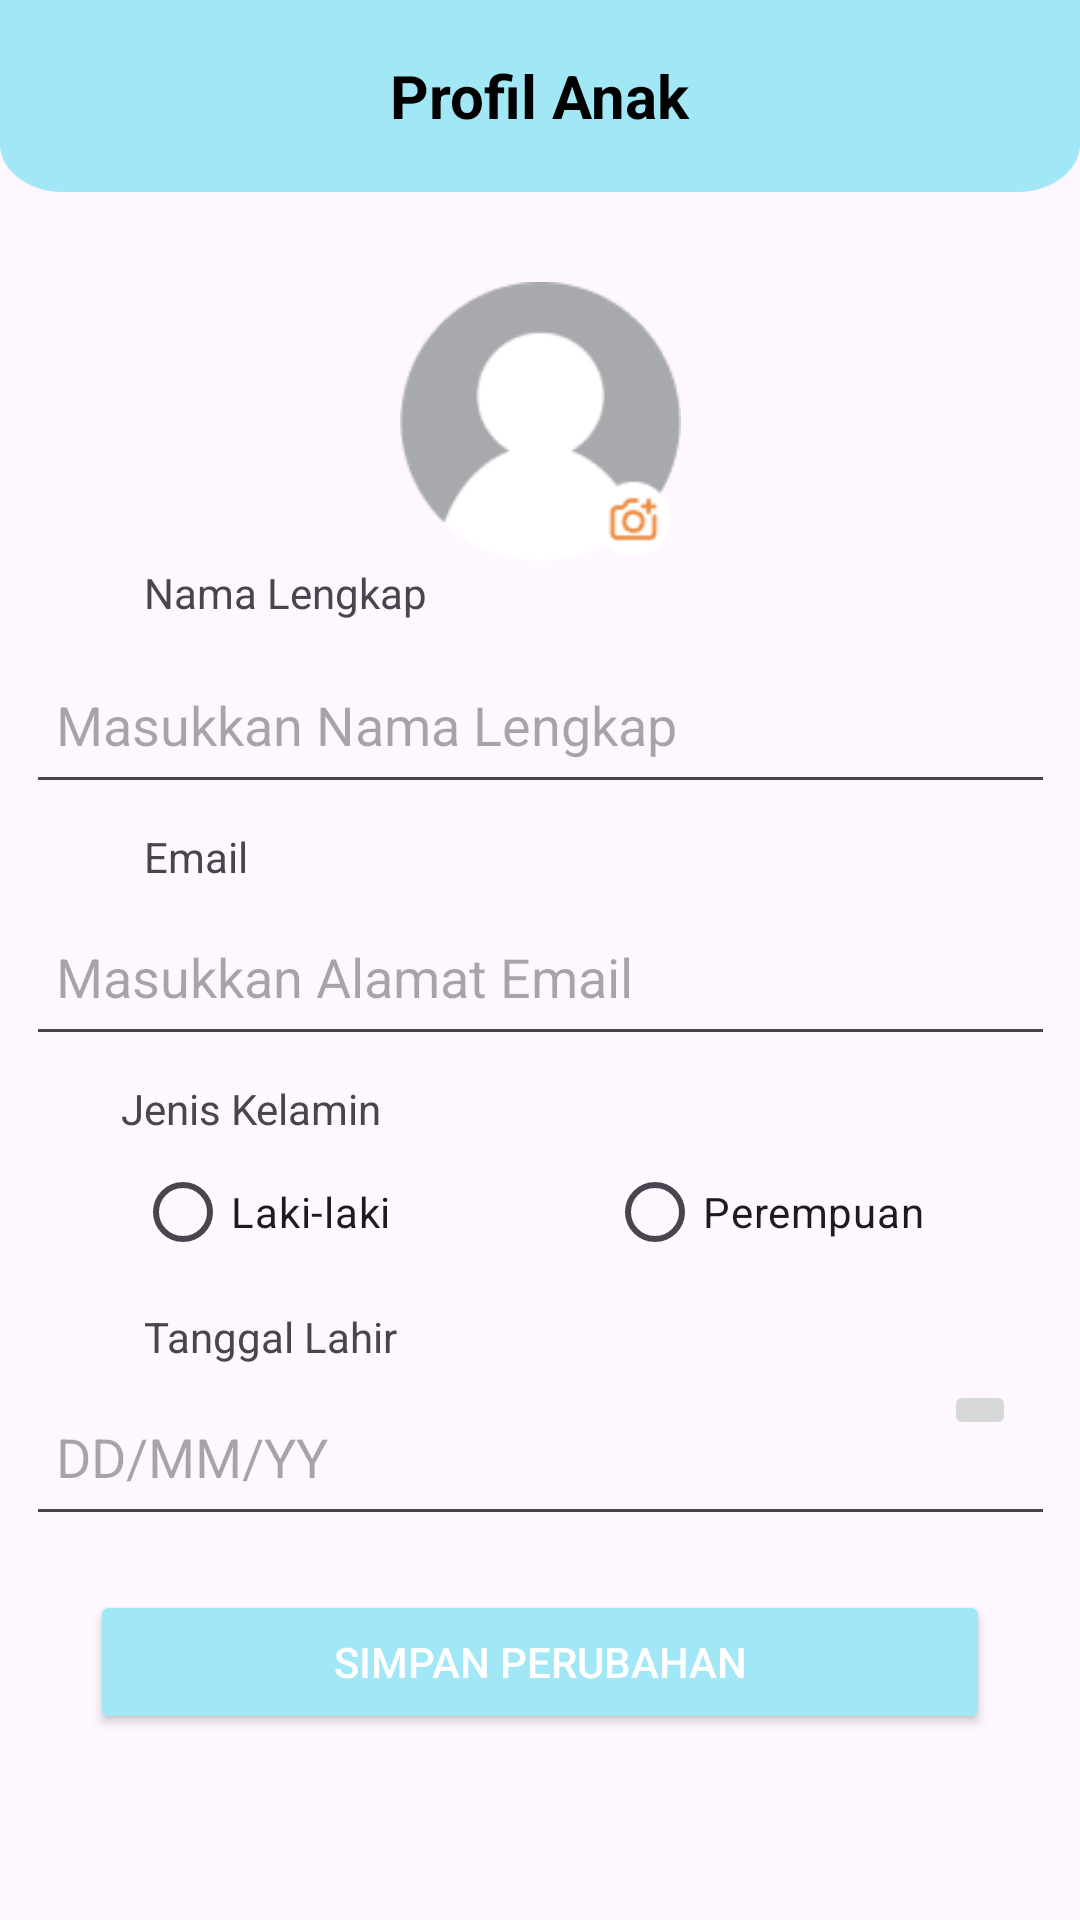

Reconstruct the res/layout file that produces this screen, plus the resources it refers to.
<!-- AndroidManifest.xml: application theme Theme.LilMile -->
<!-- res/layout/activity_edit_profilanak.xml -->
<?xml version="1.0" encoding="utf-8"?>
<RelativeLayout
    xmlns:android="http://schemas.android.com/apk/res/android"
    xmlns:app="http://schemas.android.com/apk/res-auto"
    xmlns:tools="http://schemas.android.com/tools"
    android:layout_width="match_parent"
    android:layout_height="match_parent"
    tools:context=".Edit_Profile">

    <androidx.coordinatorlayout.widget.CoordinatorLayout
        android:layout_width="match_parent"
        android:layout_height="match_parent">

        <com.google.android.material.appbar.AppBarLayout
            android:layout_width="match_parent"
            android:layout_height="64dp"
            android:background="@drawable/bg_view2">

            <com.google.android.material.appbar.MaterialToolbar
                android:id="@+id/topAppBar"
                android:layout_width="match_parent"
                android:layout_height="?attr/actionBarSize"
                app:navigationIcon="@drawable/arrow_back_"
                tools:layout_editor_absoluteX="6dp"
                tools:layout_editor_absoluteY="-2dp">

                <TextView
                    android:id="@+id/toolbar_title"
                    android:layout_width="wrap_content"
                    android:layout_height="wrap_content"
                    android:layout_gravity="center"
                    android:text="Profil Anak"
                    android:textColor="@android:color/black"
                    android:textSize="20sp"
                    android:textStyle="bold" />
            </com.google.android.material.appbar.MaterialToolbar>
        </com.google.android.material.appbar.AppBarLayout>

        <androidx.core.widget.NestedScrollView
            android:layout_width="match_parent"
            android:layout_height="wrap_content"
            android:fillViewport="true"
            app:layout_behavior="@string/appbar_scrolling_view_behavior">

            <androidx.constraintlayout.widget.ConstraintLayout
                android:layout_width="match_parent"
                android:layout_height="wrap_content">

                <ImageView
                    android:id="@+id/ava"
                    android:layout_width="129dp"
                    android:layout_height="93dp"
                    android:layout_marginTop="30dp"
                    app:layout_constraintEnd_toEndOf="parent"
                    app:layout_constraintStart_toStartOf="parent"
                    app:layout_constraintTop_toTopOf="parent"
                    app:srcCompat="@drawable/ava"
                    tools:ignore="ImageContrastCheck" />

                <TextView
                    android:id="@+id/txtNamaLengkap"
                    android:layout_width="wrap_content"
                    android:layout_height="wrap_content"
                    android:layout_marginStart="48dp"
                    android:layout_marginTop="1dp"
                    android:text="@string/nama_lengkap"
                    app:layout_constraintStart_toStartOf="parent"
                    app:layout_constraintTop_toBottomOf="@+id/ava" />

                <EditText
                    android:id="@+id/editName"
                    android:layout_width="343dp"
                    android:layout_height="56dp"
                    android:layout_marginTop="5dp"
                    android:hint="@string/fill_namalengkap"
                    android:paddingStart="10dp"
                    android:paddingEnd="1dp"
                    app:layout_constraintEnd_toEndOf="parent"
                    app:layout_constraintStart_toStartOf="parent"
                    app:layout_constraintTop_toBottomOf="@+id/txtNamaLengkap" />

                <TextView
                    android:id="@+id/txtEmail"
                    android:layout_width="wrap_content"
                    android:layout_height="wrap_content"
                    android:layout_marginStart="48dp"
                    android:layout_marginTop="8dp"
                    android:text="@string/email"
                    app:layout_constraintStart_toStartOf="parent"
                    app:layout_constraintTop_toBottomOf="@+id/editName" />

                <EditText
                    android:id="@+id/editEmail"
                    android:layout_width="343dp"
                    android:layout_height="56dp"
                    android:layout_marginTop="1dp"
                    android:hint="@string/fill_email"
                    android:paddingStart="10dp"
                    app:layout_constraintEnd_toEndOf="parent"
                    app:layout_constraintStart_toStartOf="parent"
                    app:layout_constraintTop_toBottomOf="@+id/txtEmail" />

                <TextView
                    android:id="@+id/txtJenisKelamin"
                    android:layout_width="wrap_content"
                    android:layout_height="wrap_content"
                    android:layout_marginTop="8dp"
                    android:text="@string/jenis_kelamin"
                    app:layout_constraintEnd_toEndOf="parent"
                    app:layout_constraintHorizontal_bias="0.148"
                    app:layout_constraintStart_toStartOf="parent"
                    app:layout_constraintTop_toBottomOf="@+id/editEmail" />

                <RadioGroup
                    android:id="@+id/radioGroupGender"
                    android:layout_width="match_parent"
                    android:layout_height="wrap_content"
                    android:layout_marginTop="1dp"
                    android:paddingStart="45dp"
                    app:layout_constraintEnd_toEndOf="parent"
                    app:layout_constraintHorizontal_bias="0.5"
                    app:layout_constraintStart_toStartOf="parent"
                    app:layout_constraintTop_toBottomOf="@+id/txtJenisKelamin">

                    <LinearLayout
                        android:layout_width="match_parent"
                        android:layout_height="wrap_content"
                        android:orientation="horizontal">

                        <RadioButton
                            android:id="@+id/radioButtonLK"
                            android:layout_width="0dp"
                            android:layout_height="48dp"
                            android:layout_weight="1"
                            android:text="@string/laki_laki" />

                        <RadioButton
                            android:id="@+id/radioButtonPR"
                            android:layout_width="0dp"
                            android:layout_height="48dp"
                            android:layout_weight="1"
                            android:text="@string/perempuan" />

                    </LinearLayout>

                </RadioGroup>

                <TextView
                    android:id="@+id/txtTanggalLahir"
                    android:layout_width="wrap_content"
                    android:layout_height="wrap_content"
                    android:layout_marginStart="48dp"
                    android:layout_marginTop="8dp"
                    android:text="@string/tanggal_lahir"
                    app:layout_constraintStart_toStartOf="parent"
                    app:layout_constraintTop_toBottomOf="@+id/radioGroupGender" />

                <EditText
                    android:id="@+id/edtTanggal"
                    android:layout_width="343dp"
                    android:layout_height="56dp"
                    android:layout_marginTop="1dp"
                    android:clickable="false"
                    android:focusable="false"
                    android:hint="@string/dd_mm_yy"
                    android:paddingStart="10dp"
                    app:layout_constraintEnd_toEndOf="parent"
                    app:layout_constraintStart_toStartOf="parent"
                    app:layout_constraintTop_toBottomOf="@+id/txtTanggalLahir" />

                <ImageButton
                    android:id="@+id/imageButtonTanggal"
                    android:layout_width="wrap_content"
                    android:layout_height="wrap_content"
                    android:layout_marginTop="4dp"
                    android:onClick="fSetTanggal"
                    app:layout_constraintEnd_toEndOf="@+id/edtTanggal"
                    app:layout_constraintHorizontal_bias="0.959"
                    app:layout_constraintStart_toStartOf="@+id/edtTanggal"
                    app:layout_constraintTop_toTopOf="@+id/edtTanggal"
                    app:srcCompat="@drawable/calendar_icon"
                    tools:ignore="MissingConstraints" />

                <Button
                    android:id="@+id/buttonSave"
                    android:layout_width="300dp"
                    android:layout_height="wrap_content"
                    android:layout_marginTop="50dp"
                    android:backgroundTint="@color/mainBlue"
                    android:text="@string/simpan_perubahan"
                    android:textColor="#ffff"
                    app:layout_constraintEnd_toEndOf="parent"
                    app:layout_constraintStart_toStartOf="parent"
                    app:layout_constraintTop_toBottomOf="@+id/imageButtonTanggal" />

            </androidx.constraintlayout.widget.ConstraintLayout>

        </androidx.core.widget.NestedScrollView>

    </androidx.coordinatorlayout.widget.CoordinatorLayout>

</RelativeLayout>
<!-- resources referenced by this layout -->
<resources>
  <color name="mainBlue">#A2E7F5</color>
  <!-- drawable ava: png bitmap (drawable, 4620 bytes) -->
  <!-- drawable bg_view2: png bitmap (drawable, 2403 bytes) -->
  <string name="dd_mm_yy">DD/MM/YY</string>
  <string name="email">Email</string>
  <string name="fill_email">Masukkan Alamat Email</string>
  <string name="fill_namalengkap">Masukkan Nama Lengkap</string>
  <string name="jenis_kelamin">Jenis Kelamin</string>
  <string name="laki_laki">Laki-laki</string>
  <string name="nama_lengkap">Nama Lengkap</string>
  <string name="perempuan">Perempuan</string>
  <string name="simpan_perubahan">Simpan Perubahan</string>
  <string name="tanggal_lahir">Tanggal Lahir</string>
  <style name="Theme.LilMile" parent="Theme.Material3.DayNight.NoActionBar">
          <item name="colorPrimary">@color/mainBlue</item>
          <item name="colorPrimaryVariant">@color/mainBlue</item>
          <item name="colorOnPrimary">@color/mainBlue</item>
          
          <item name="colorSecondary">@color/teal_200</item>
          <item name="colorSecondaryVariant">@color/teal_700</item>
          <item name="colorOnSecondary">@color/black</item>
          
          <item name="android:statusBarColor" tools:targetApi="l">?attr/colorPrimaryVariant</item>
          
      </style>
  <color name="teal_200">#FF03DAC5</color>
  <color name="teal_700">#FF018786</color>
  <color name="black">#FF000000</color>
</resources>
